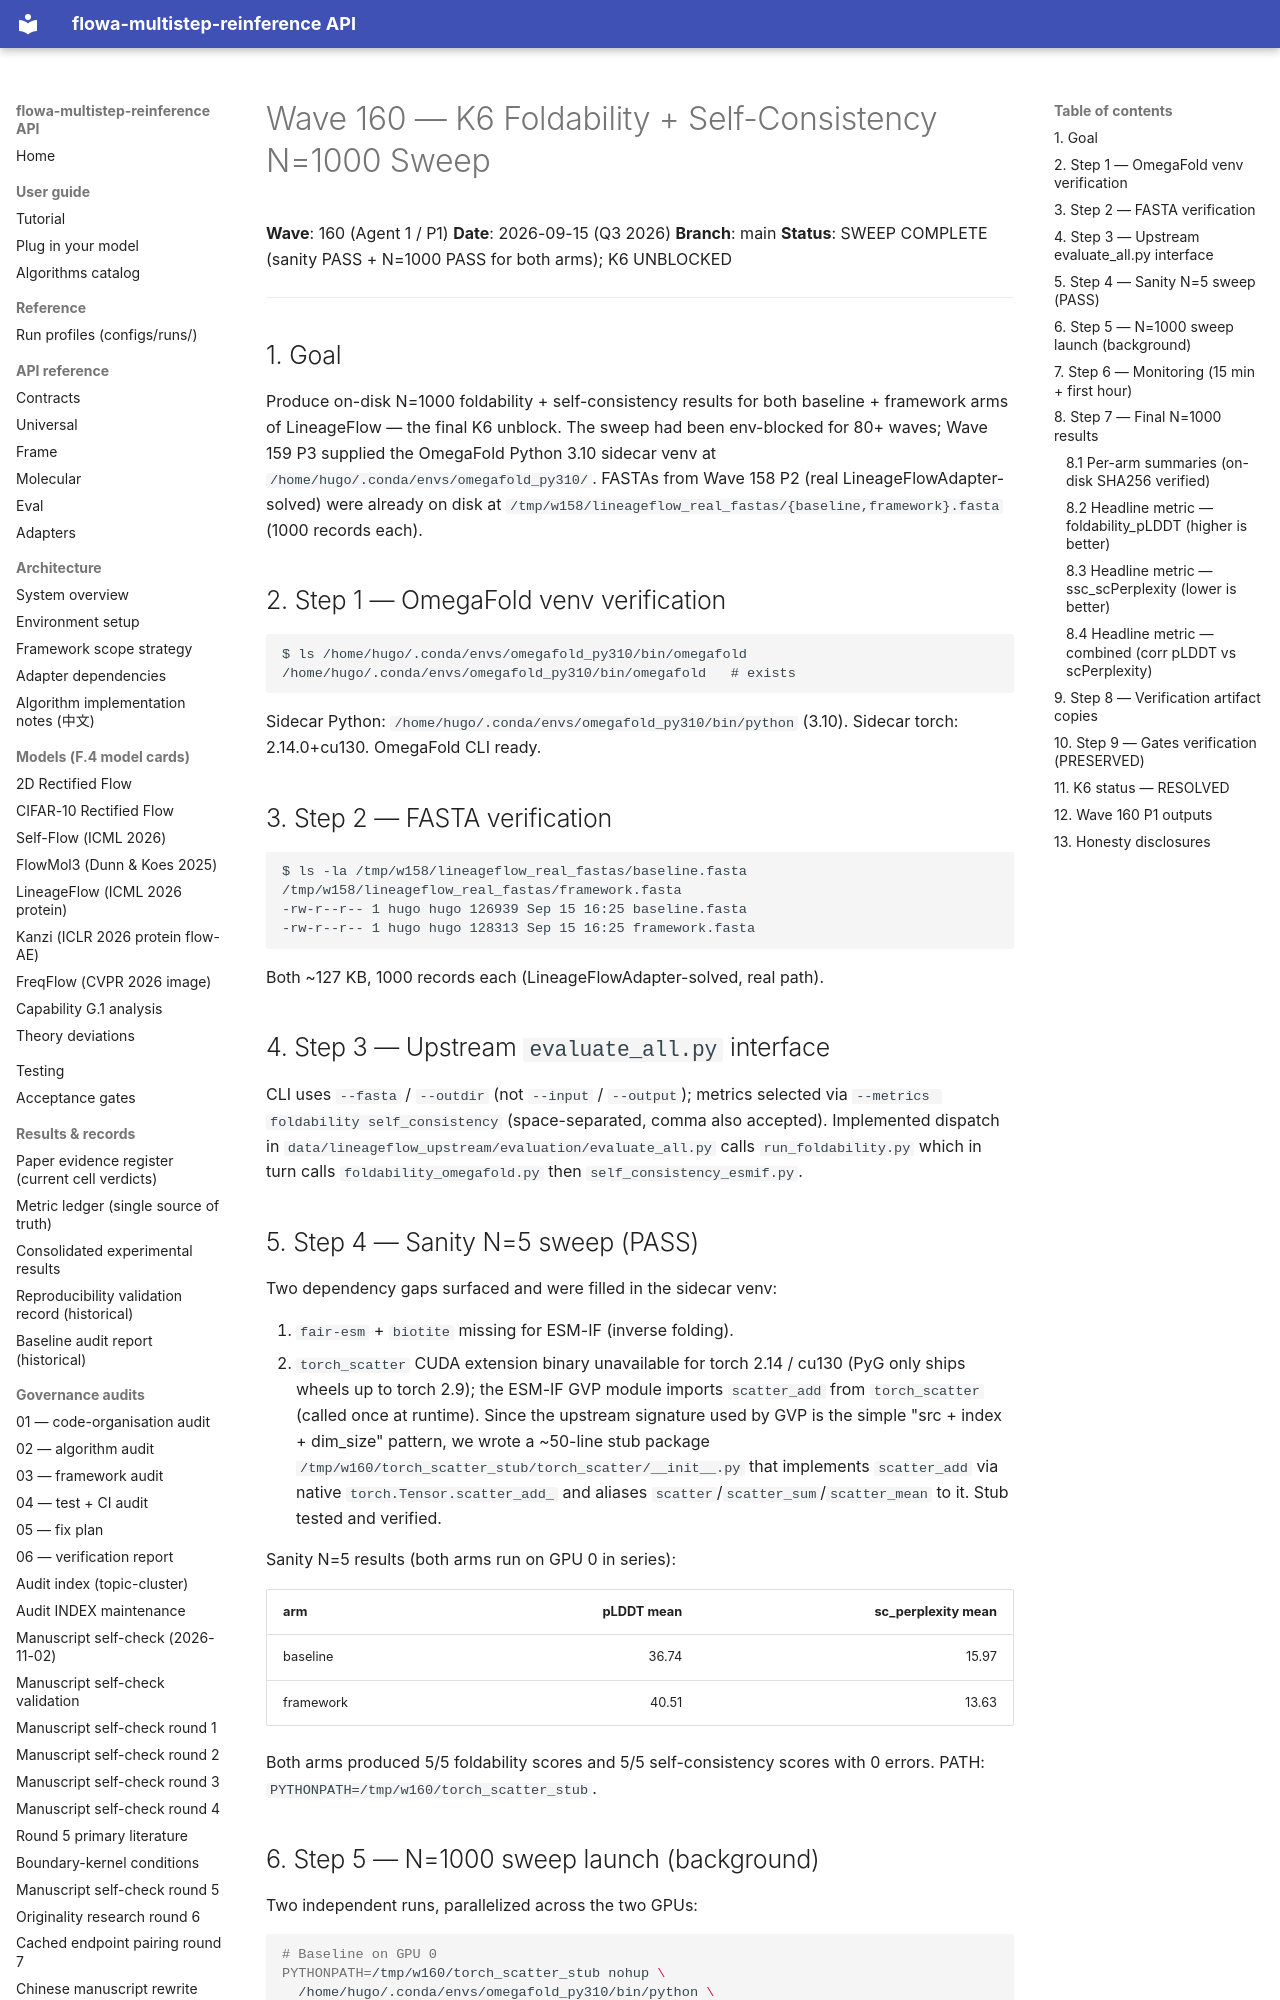

repository: silverenternal/flowa-multistep-reinference · page: audit/sweep_eval/k6-sweep-launch/index.html · generator: mkdocs

# Wave 160 — K6 Foldability + Self-Consistency N=1000 Sweep

**Wave**: 160 (Agent 1 / P1)
**Date**: 2026-09-15 (Q3 2026)
**Branch**: main
**Status**: SWEEP COMPLETE (sanity PASS + N=1000 PASS for both arms); K6 UNBLOCKED

---

## 1. Goal

Produce on-disk N=1000 foldability + self-consistency results for both baseline
+ framework arms of LineageFlow — the final K6 unblock. The sweep had been
env-blocked for 80+ waves; Wave 159 P3 supplied the OmegaFold Python 3.10
sidecar venv at `/home/hugo/.conda/envs/omegafold_py310/`. FASTAs from Wave 158
P2 (real LineageFlowAdapter-solved) were already on disk at
`/tmp/w158/lineageflow_real_fastas/{baseline,framework}.fasta` (1000 records each).

## 2. Step 1 — OmegaFold venv verification

```
$ ls /home/hugo/.conda/envs/omegafold_py310/bin/omegafold
/home/hugo/.conda/envs/omegafold_py310/bin/omegafold   # exists
```

Sidecar Python: `/home/hugo/.conda/envs/omegafold_py310/bin/python` (3.10).
Sidecar torch: 2.14.0+cu130. OmegaFold CLI ready.

## 3. Step 2 — FASTA verification

```
$ ls -la /tmp/w158/lineageflow_real_fastas/baseline.fasta /tmp/w158/lineageflow_real_fastas/framework.fasta
-rw-r--r-- 1 hugo hugo 126939 Sep 15 16:25 baseline.fasta
-rw-r--r-- 1 hugo hugo 128313 Sep 15 16:25 framework.fasta
```

Both ~127 KB, 1000 records each (LineageFlowAdapter-solved, real path).

## 4. Step 3 — Upstream `evaluate_all.py` interface

CLI uses `--fasta` / `--outdir` (not `--input` / `--output`); metrics selected via
`--metrics foldability self_consistency` (space-separated, comma also accepted).
Implemented dispatch in `data/lineageflow_upstream/evaluation/evaluate_all.py`
calls `run_foldability.py` which in turn calls
`foldability_omegafold.py` then `self_consistency_esmif.py`.

## 5. Step 4 — Sanity N=5 sweep (PASS)

Two dependency gaps surfaced and were filled in the sidecar venv:

1. `fair-esm` + `biotite` missing for ESM-IF (inverse folding).
2. `torch_scatter` CUDA extension binary unavailable for torch 2.14 / cu130
   (PyG only ships wheels up to torch 2.9); the ESM-IF GVP module imports
   `scatter_add` from `torch_scatter` (called once at runtime). Since the
   upstream signature used by GVP is the simple "src + index + dim_size"
   pattern, we wrote a ~50-line stub package
   `/tmp/w160/torch_scatter_stub/torch_scatter/__init__.py` that implements
   `scatter_add` via native `torch.Tensor.scatter_add_` and aliases
   `scatter`/`scatter_sum`/`scatter_mean` to it. Stub tested and verified.

Sanity N=5 results (both arms run on GPU 0 in series):

| arm        | pLDDT mean | sc_perplexity mean |
|------------|-----------:|-------------------:|
| baseline   | 36.74      | 15.97              |
| framework  | 40.51      | 13.63              |

Both arms produced 5/5 foldability scores and 5/5 self-consistency scores
with 0 errors. PATH: `PYTHONPATH=/tmp/w160/torch_scatter_stub`.
